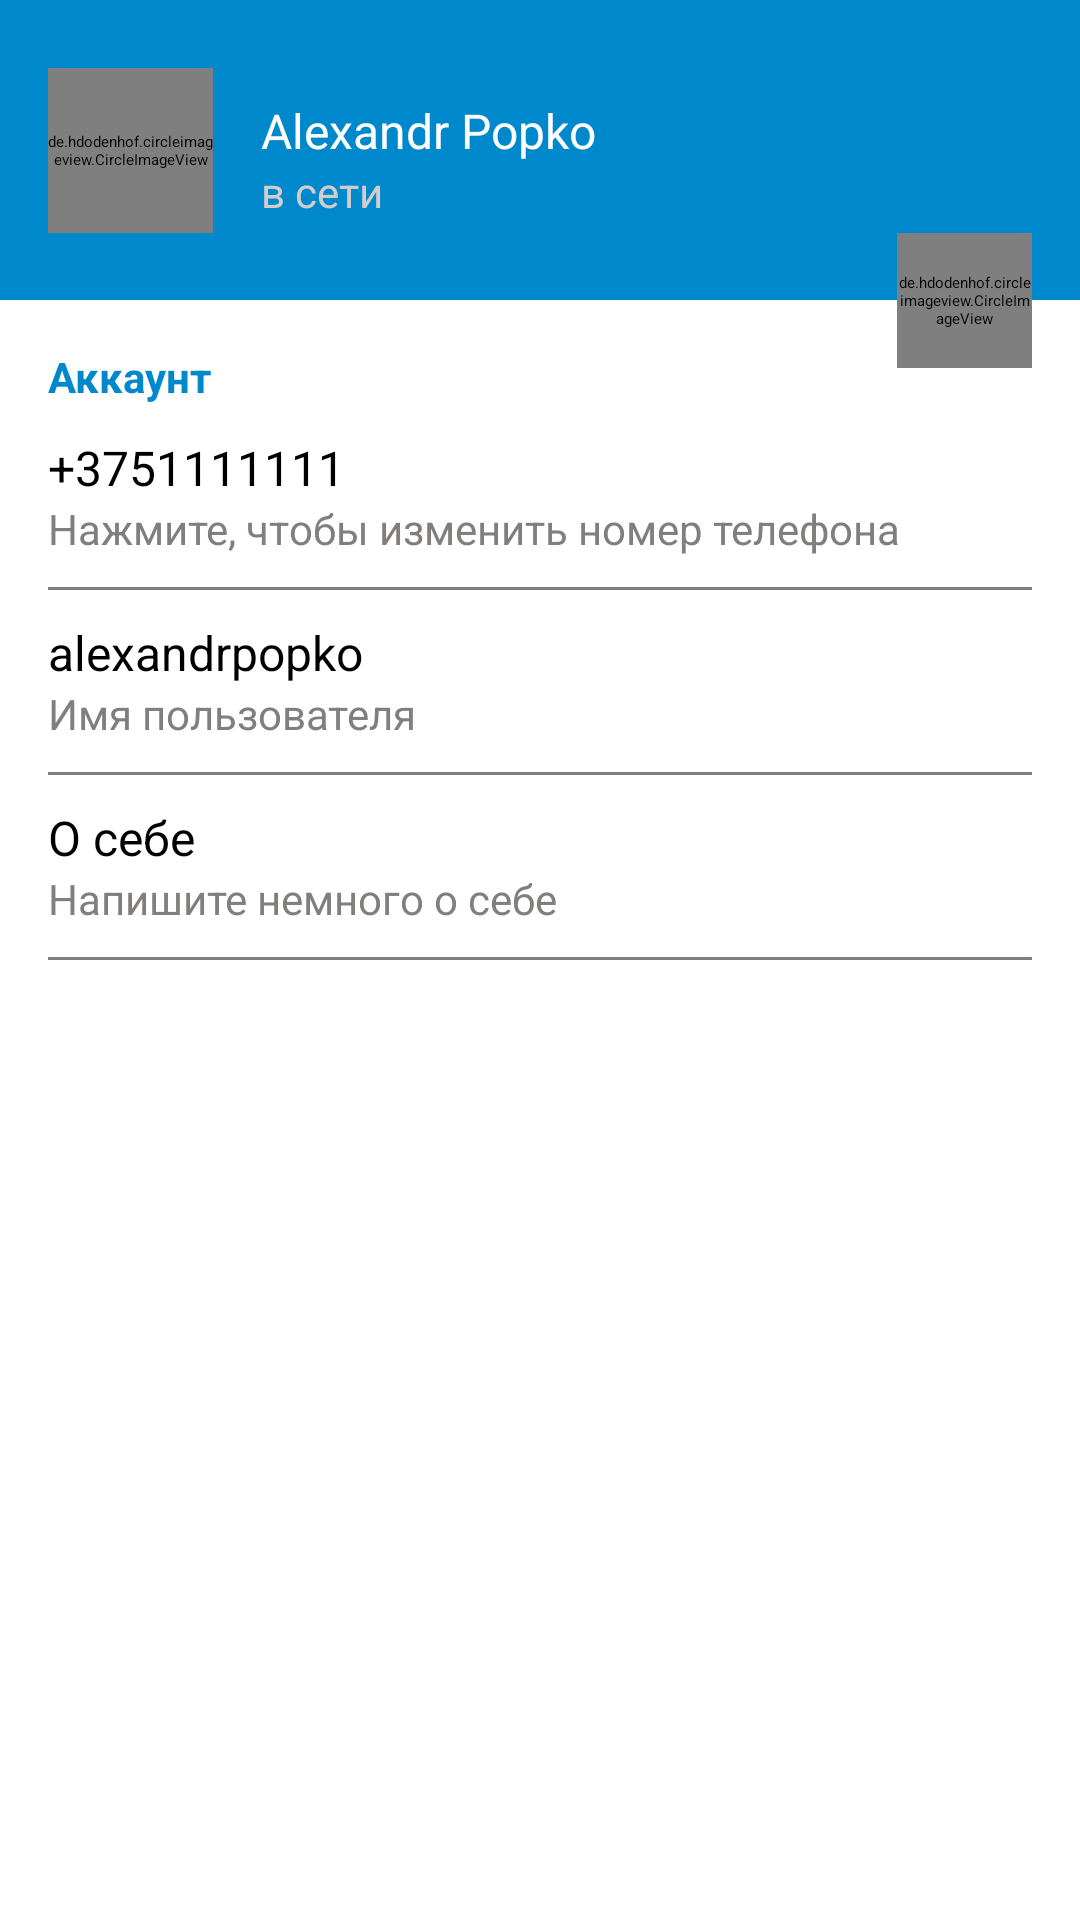

Write the Android layout XML for this screen, with the resource values it uses.
<!-- AndroidManifest.xml: application theme AppThemeLight -->
<!-- res/layout/fragment_settings.xml -->
<?xml version="1.0" encoding="utf-8"?>
<androidx.constraintlayout.widget.ConstraintLayout xmlns:android="http://schemas.android.com/apk/res/android"
    xmlns:app="http://schemas.android.com/apk/res-auto"
    xmlns:tools="http://schemas.android.com/tools"
    android:layout_width="match_parent"
    android:layout_height="match_parent"
    tools:context=".ui.fragments.SettingsFragment">

    <androidx.constraintlayout.widget.ConstraintLayout
        android:id="@+id/settings_header_block"
        android:layout_width="match_parent"
        android:layout_height="100dp"
        android:background="@color/colorPrimary"
        app:layout_constraintEnd_toEndOf="parent"
        app:layout_constraintStart_toStartOf="parent"
        app:layout_constraintTop_toTopOf="parent">

        <de.hdodenhof.circleimageview.CircleImageView
            android:id="@+id/settings_user_photo"
            android:layout_width="@dimen/settings_user_photo_width"
            android:layout_height="@dimen/settings_user_photo_height"
            android:layout_marginStart="@dimen/horizontal_margin"
            android:src="@drawable/default_photo"
            app:layout_constraintBottom_toBottomOf="parent"
            app:layout_constraintStart_toStartOf="parent"
            app:layout_constraintTop_toTopOf="parent"
            app:civ_circle_background_color="@color/colorAccent"/>

        <TextView
            android:id="@+id/settings_username"
            android:layout_width="0dp"
            android:layout_height="wrap_content"
            android:layout_marginStart="@dimen/horizontal_margin"
            android:layout_marginTop="@dimen/vertical_margin"
            android:text="@string/settings_default_username"
            android:textColor="@color/colorAccent"
            android:textSize="@dimen/normalText"
            app:layout_constraintEnd_toEndOf="parent"
            app:layout_constraintStart_toEndOf="@id/settings_user_photo"
            app:layout_constraintTop_toTopOf="@id/settings_user_photo" />

        <TextView
            android:layout_width="0dp"
            android:layout_height="wrap_content"
            android:layout_marginStart="@dimen/horizontal_margin"
            android:text="@string/settings_default_status"
            android:textColor="@color/colorAccentDark"
            android:textSize="@dimen/smallText"
            app:layout_constraintEnd_toEndOf="parent"
            app:layout_constraintStart_toEndOf="@id/settings_user_photo"
            app:layout_constraintTop_toBottomOf="@id/settings_username" />

    </androidx.constraintlayout.widget.ConstraintLayout>

    <TextView
        android:id="@+id/setting_text_account"
        android:layout_width="match_parent"
        android:layout_height="wrap_content"
        android:layout_marginStart="@dimen/horizontal_margin"
        android:layout_marginTop="@dimen/vertical_large_margin"
        android:text="@string/settings_text_account"
        android:textColor="@color/colorPrimary"
        android:textSize="@dimen/smallText"
        android:textStyle="bold"
        app:layout_constraintTop_toBottomOf="@id/settings_header_block" />

    <androidx.constraintlayout.widget.ConstraintLayout
        android:id="@+id/settings_btn_change_number_phone"
        app:layout_constraintEnd_toEndOf="parent"
        app:layout_constraintStart_toStartOf="parent"
        app:layout_constraintTop_toBottomOf="@id/setting_text_account"
        style="@style/settingsButtons">

        <TextView
            android:id="@+id/settings_phone_number"
            android:text="@string/settings_default_number"
            app:layout_constraintStart_toStartOf="parent"
            app:layout_constraintTop_toTopOf="@id/settings_btn_change_number_phone"
            style="@style/normalText" />

        <TextView
            android:id="@+id/settings_label_phone_number"
            android:text="@string/settings_label_phone_number"
            app:layout_constraintStart_toStartOf="parent"
            app:layout_constraintTop_toBottomOf="@id/settings_phone_number"
            style="@style/smallText" />
        
        <View
            app:layout_constraintTop_toBottomOf="@id/settings_label_phone_number"
            app:layout_constraintStart_toStartOf="parent"
            app:layout_constraintEnd_toEndOf="parent"
            style="@style/separator" />


    </androidx.constraintlayout.widget.ConstraintLayout>

    <androidx.constraintlayout.widget.ConstraintLayout
        android:id="@+id/settings_btn_change_login"
        app:layout_constraintEnd_toEndOf="parent"
        app:layout_constraintStart_toStartOf="parent"
        app:layout_constraintTop_toBottomOf="@id/settings_btn_change_number_phone"
        style="@style/settingsButtons">

        <TextView
            android:id="@+id/settings_login"
            android:text="@string/settings_default_login"
            app:layout_constraintStart_toStartOf="parent"
            app:layout_constraintTop_toTopOf="@id/settings_btn_change_login"
            style="@style/normalText" />

        <TextView
            android:id="@+id/settings_label_login"
            android:text="@string/settings_label_login"
            app:layout_constraintStart_toStartOf="parent"
            app:layout_constraintTop_toBottomOf="@id/settings_login"
            style="@style/smallText" />

        <View
            app:layout_constraintTop_toBottomOf="@id/settings_label_login"
            app:layout_constraintStart_toStartOf="parent"
            app:layout_constraintEnd_toEndOf="parent"
            style="@style/separator" />

    </androidx.constraintlayout.widget.ConstraintLayout>

    <androidx.constraintlayout.widget.ConstraintLayout
        android:id="@+id/settings_btn_change_bio"
        app:layout_constraintEnd_toEndOf="parent"
        app:layout_constraintStart_toStartOf="parent"
        app:layout_constraintTop_toBottomOf="@id/settings_btn_change_login"
        style="@style/settingsButtons">

        <TextView
            android:id="@+id/settings_bio"
            android:text="@string/settings_default_bio"
            app:layout_constraintStart_toStartOf="parent"
            app:layout_constraintTop_toTopOf="@id/settings_btn_change_bio"
            style="@style/normalText" />

        <TextView
            android:id="@+id/settings_label_bio"
            android:text="@string/settings_label_bio"
            app:layout_constraintStart_toStartOf="parent"
            app:layout_constraintTop_toBottomOf="@id/settings_bio"
            style="@style/smallText" />

        <View
            app:layout_constraintTop_toBottomOf="@id/settings_label_bio"
            app:layout_constraintStart_toStartOf="parent"
            app:layout_constraintEnd_toEndOf="parent"
            style="@style/separator" />

    </androidx.constraintlayout.widget.ConstraintLayout>

    <de.hdodenhof.circleimageview.CircleImageView
        android:id="@+id/settings_change_photo"
        android:layout_width="@dimen/settings_btn_change_photo_width"
        android:layout_height="@dimen/settings_btn_change_photo_height"
        android:src="@drawable/ic_camera"
        app:civ_circle_background_color="@color/colorAccent"
        app:layout_constraintBottom_toBottomOf="@+id/settings_header_block"
        app:layout_constraintEnd_toEndOf="parent"
        app:layout_constraintTop_toBottomOf="@+id/settings_header_block"
        android:layout_marginEnd="@dimen/horizontal_margin"
        app:civ_border_color="@color/colorGrey"/>

</androidx.constraintlayout.widget.ConstraintLayout>
<!-- resources referenced by this layout -->
<resources>
  <color name="colorAccent">#FFFFFF</color>
  <color name="colorAccentDark">#D1CDCD</color>
  <color name="colorGrey">#837E7E</color>
  <color name="colorPrimary">#0088CC</color>
  <dimen name="horizontal_margin">16dp</dimen>
  <dimen name="normalText">16sp</dimen>
  <dimen name="settings_btn_change_photo_height">45dp</dimen>
  <dimen name="settings_btn_change_photo_width">45dp</dimen>
  <dimen name="settings_user_photo_height">55dp</dimen>
  <dimen name="settings_user_photo_width">55dp</dimen>
  <dimen name="smallText">14sp</dimen>
  <dimen name="vertical_large_margin">16dp</dimen>
  <dimen name="vertical_margin">10dp</dimen>
  <string name="settings_default_bio">О себе</string>
  <string name="settings_default_login">alexandrpopko</string>
  <string name="settings_default_number">+3751111111</string>
  <string name="settings_default_status">в сети</string>
  <string name="settings_default_username">Alexandr Popko</string>
  <string name="settings_label_bio">Напишите немного о себе</string>
  <string name="settings_label_login">Имя пользователя</string>
  <string name="settings_label_phone_number">Нажмите, чтобы изменить номер телефона</string>
  <string name="settings_text_account">Аккаунт</string>
  <style name="normalText">
          <item name="android:layout_width">wrap_content</item>
          <item name="android:layout_height">wrap_content</item>
          <item name="android:layout_marginStart">@dimen/horizontal_margin</item>
          <item name="android:textColor">@color/colorBlack</item>
          <item name="android:textSize">@dimen/normalText</item>
      </style>
  <style name="settingsButtons">
          <item name="android:layout_width">match_parent</item>
          <item name="android:paddingTop">@dimen/vertical_margin</item>
          <item name="android:layout_height">wrap_content</item>
          <item name="android:background">@drawable/ripple_effect</item>
          <item name="android:focusable">true</item>
          <item name="android:clickable">true</item>
      </style>
  <style name="smallText">
          <item name="android:layout_width">wrap_content</item>
          <item name="android:layout_height">wrap_content</item>
          <item name="android:layout_marginStart">@dimen/horizontal_margin</item>
          <item name="android:textColor">@color/colorGrey</item>
          <item name="android:textSize">@dimen/smallText</item>
      </style>
  <color name="colorBlack">#000000</color>
  <!-- drawable ripple_effect (drawable) -->
  <?xml version="1.0" encoding="utf-8"?>
  <ripple xmlns:android="http://schemas.android.com/apk/res/android" android:color="@color/colorGrey">
      <item android:state_pressed ="true">
          <shape android:shape="rectangle">
              <solid android:color="@color/colorAccent"/>
              <corners android:radius="@dimen/settings_ripple_effect_radius"/>
          </shape>
      </item>
  
  </ripple>
  <color name="colorPrimaryDark">#007ACC</color>
  <style name="actionMenu" parent="Theme.AppCompat.Light">
          <item name="background">@color/colorAccent</item>
          <item name="actionMenuTextColor">@color/colorBlack</item>
      </style>
  <color name="material_drawer_background">#F9F9F9</color>
  <color name="material_drawer_primary_text">@color/colorBlack</color>
  <color name="material_drawer_primary_icon">#8A000000</color>
  <color name="material_drawer_secondary_text">#8A000000</color>
  <color name="material_drawer_hint_text">#42000000</color>
  <color name="material_drawer_divider">#1F000000</color>
  <color name="material_drawer_selected">#1F2196F3</color>
  <color name="material_drawer_selected_text">#2196F3</color>
  <color name="material_drawer_header_selection_text">#DE000000</color>
  <color name="material_drawer_dark_header_selection_subtext">@color/colorAccentDark</color>
  <dimen name="settings_ripple_effect_radius">4dp</dimen>
</resources>
